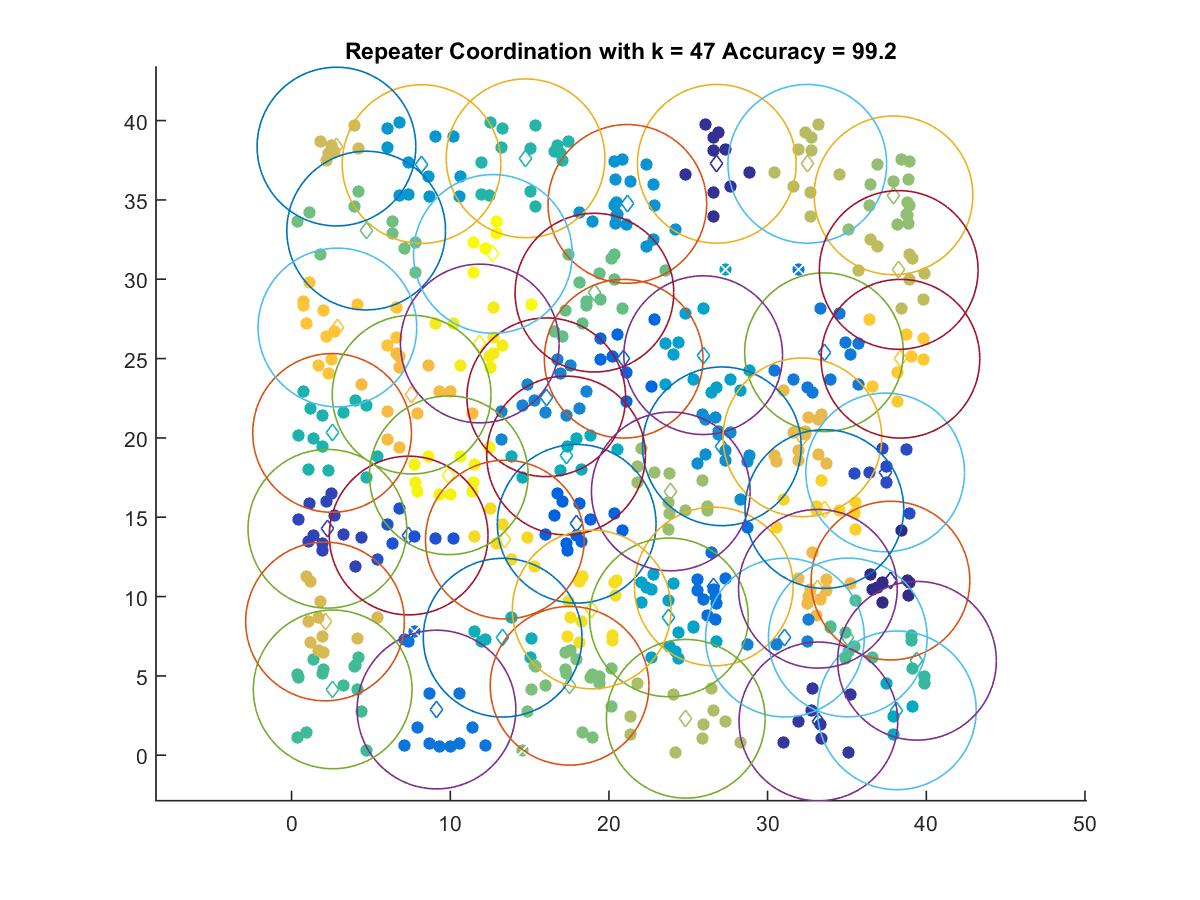

The table this chart was drawn from, first rows:
37.744, 11.006
26.8, 37.28
33.2, 2.131
2.253, 14.27
37.41, 17.82
7.376, 13.85
17.97, 14.59
20.93, 24.99
26.61, 10.64
9.129, 2.879
33.55, 25.4
31.09, 7.412
16.05, 22.56
27.11, 19.47
21.16, 34.75
8.188, 37.26
25.94, 25.21
23.78, 8.687
38.14, 2.829
17.3, 18.89
13.3, 7.409
2.549, 20.31
14.75, 37.62
39.41, 5.954
2.588, 4.15
35.05, 7.422
19.08, 29.15
4.698, 33.07
17.52, 4.377
37.93, 35.29
23.9, 16.63
24.84, 2.298
32.5, 37.28
38.26, 30.59
2.826, 38.36
2.104, 8.429
32.19, 20.04
33.17, 10.49
7.563, 22.73
2.886, 26.96
38.37, 24.99
33.58, 15.52
13.44, 13.59
18.91, 9.188
11.86, 25.95
9.906, 17.65
12.69, 31.59
